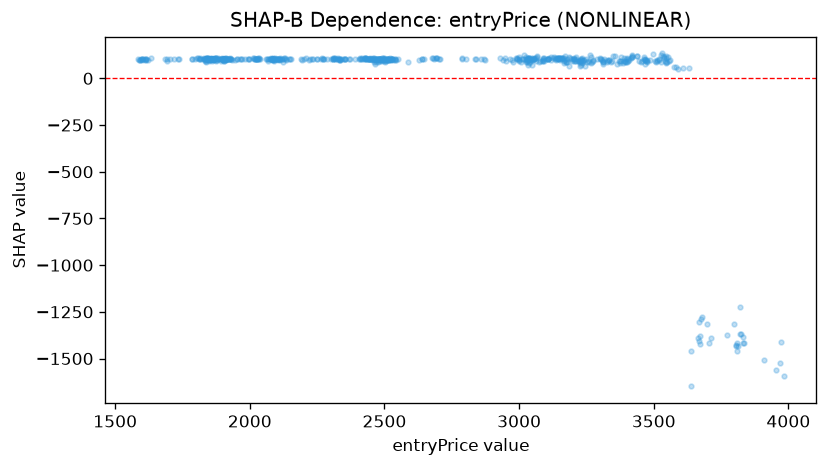

Data behind this chart, as committed beside it:
feature_value, shap_value
1634, 107.6
1614, 101.7
1591, 96.33
1593, 99.54
1612, 96.73
1605, 105.3
1597, 103.8
1584, 102.1
1588, 99.17
1599, 104.7
1612, 101.8
1620, 98.09
1616, 99.76
1615, 105.8
1599, 97.3
1600, 102
1691, 103.4
1684, 101.5
1702, 102.7
1692, 90.98
1720, 103
1733, 104.1
1735, 102.1
1787, 105.8
1784, 105.2
1797, 105
1814, 106.2
1805, 109.4
1816, 107.9
1807, 106.9
1852, 104.2
1856, 104.5
1852, 100.5
1859, 106.4
1859, 103.2
1862, 105.4
1906, 104.8
1885, 102.8
1919, 103.2
1913, 100.4
1900, 100.9
1901, 103.7
1906, 101.3
1894, 105.2
1882, 105.5
1869, 99.85
1867, 105.4
1866, 105.3
1875, 110.1
1872, 104.7
1866, 104.2
1864, 103.3
1845, 106.7
1835, 106.1
1842, 105.3
1834, 92.48
1848, 97.5
1849, 94.03
1892, 94.59
1861, 93.83
... 562 more rows
